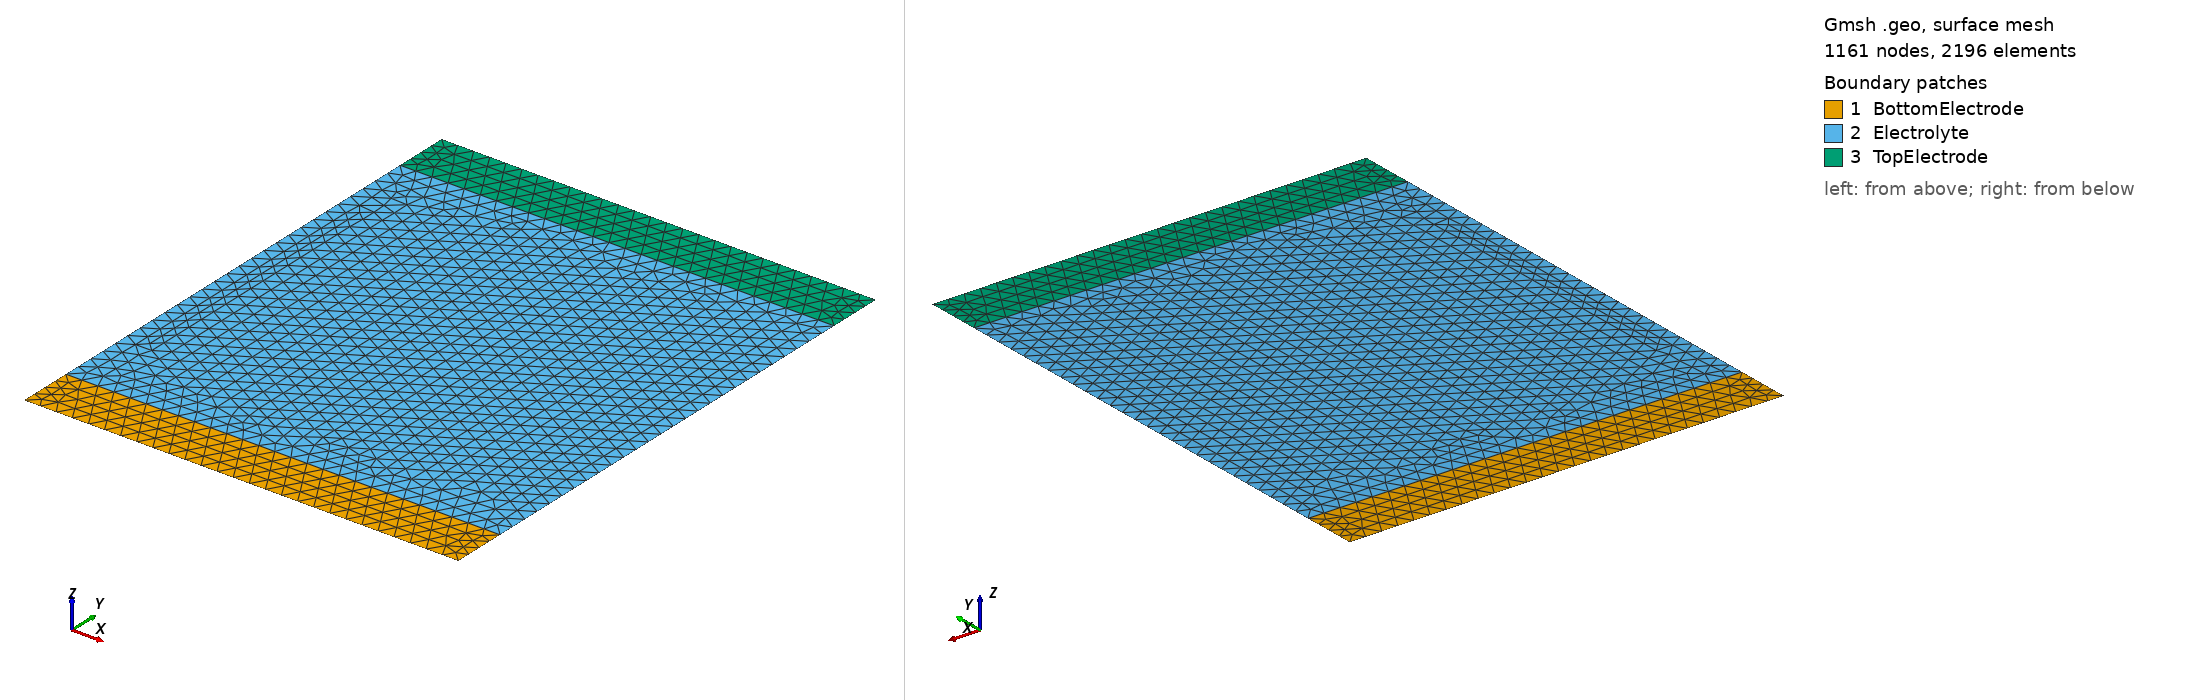

Gmsh geometry script, surface-meshed: 1161 nodes, 2196 surface elements. Boundary patches (legend numbers): 1 BottomElectrode, 2 Electrolyte, 3 TopElectrode. Left view from above one corner, right view from below the opposite corner. Legend entries are the model's physical surfaces. The drawing asked Gmsh for element sizes between 1% and 20% of the model's largest extent; the script's own settings can give other sizes.

=== lpr_cell_conforming_builtin.geo (drawn) ===
SetFactory("Built-in");

lc = 1.5;

Point(1) = {0, 0, 0, lc};
Point(2) = {40, 0, 0, lc};
Point(3) = {40, 5, 0, lc};
Point(4) = {0, 5, 0, lc};
Point(5) = {40, 45, 0, lc};
Point(6) = {0, 45, 0, lc};
Point(7) = {40, 50, 0, lc};
Point(8) = {0, 50, 0, lc};

Line(1) = {1, 2};
Line(2) = {2, 3};
Line(3) = {3, 4};
Line(4) = {4, 1};

Line(5) = {3, 5};
Line(6) = {5, 6};
Line(7) = {6, 4};

Line(8) = {5, 7};
Line(9) = {7, 8};
Line(10) = {8, 6};

Line Loop(101) = {1, 2, 3, 4};
Plane Surface(1) = {101};

Line Loop(102) = {-3, 5, 6, 7};
Plane Surface(2) = {102};

Line Loop(103) = {-6, 8, 9, 10};
Plane Surface(3) = {103};

Physical Surface("BottomElectrode") = {1};
Physical Surface("Electrolyte") = {2};
Physical Surface("TopElectrode") = {3};

Physical Line("BottomElectrodeBC") = {1};
Physical Line("TopElectrodeBC") = {9};

Mesh.CharacteristicLengthMin = 1;
Mesh.CharacteristicLengthMax = 2;
